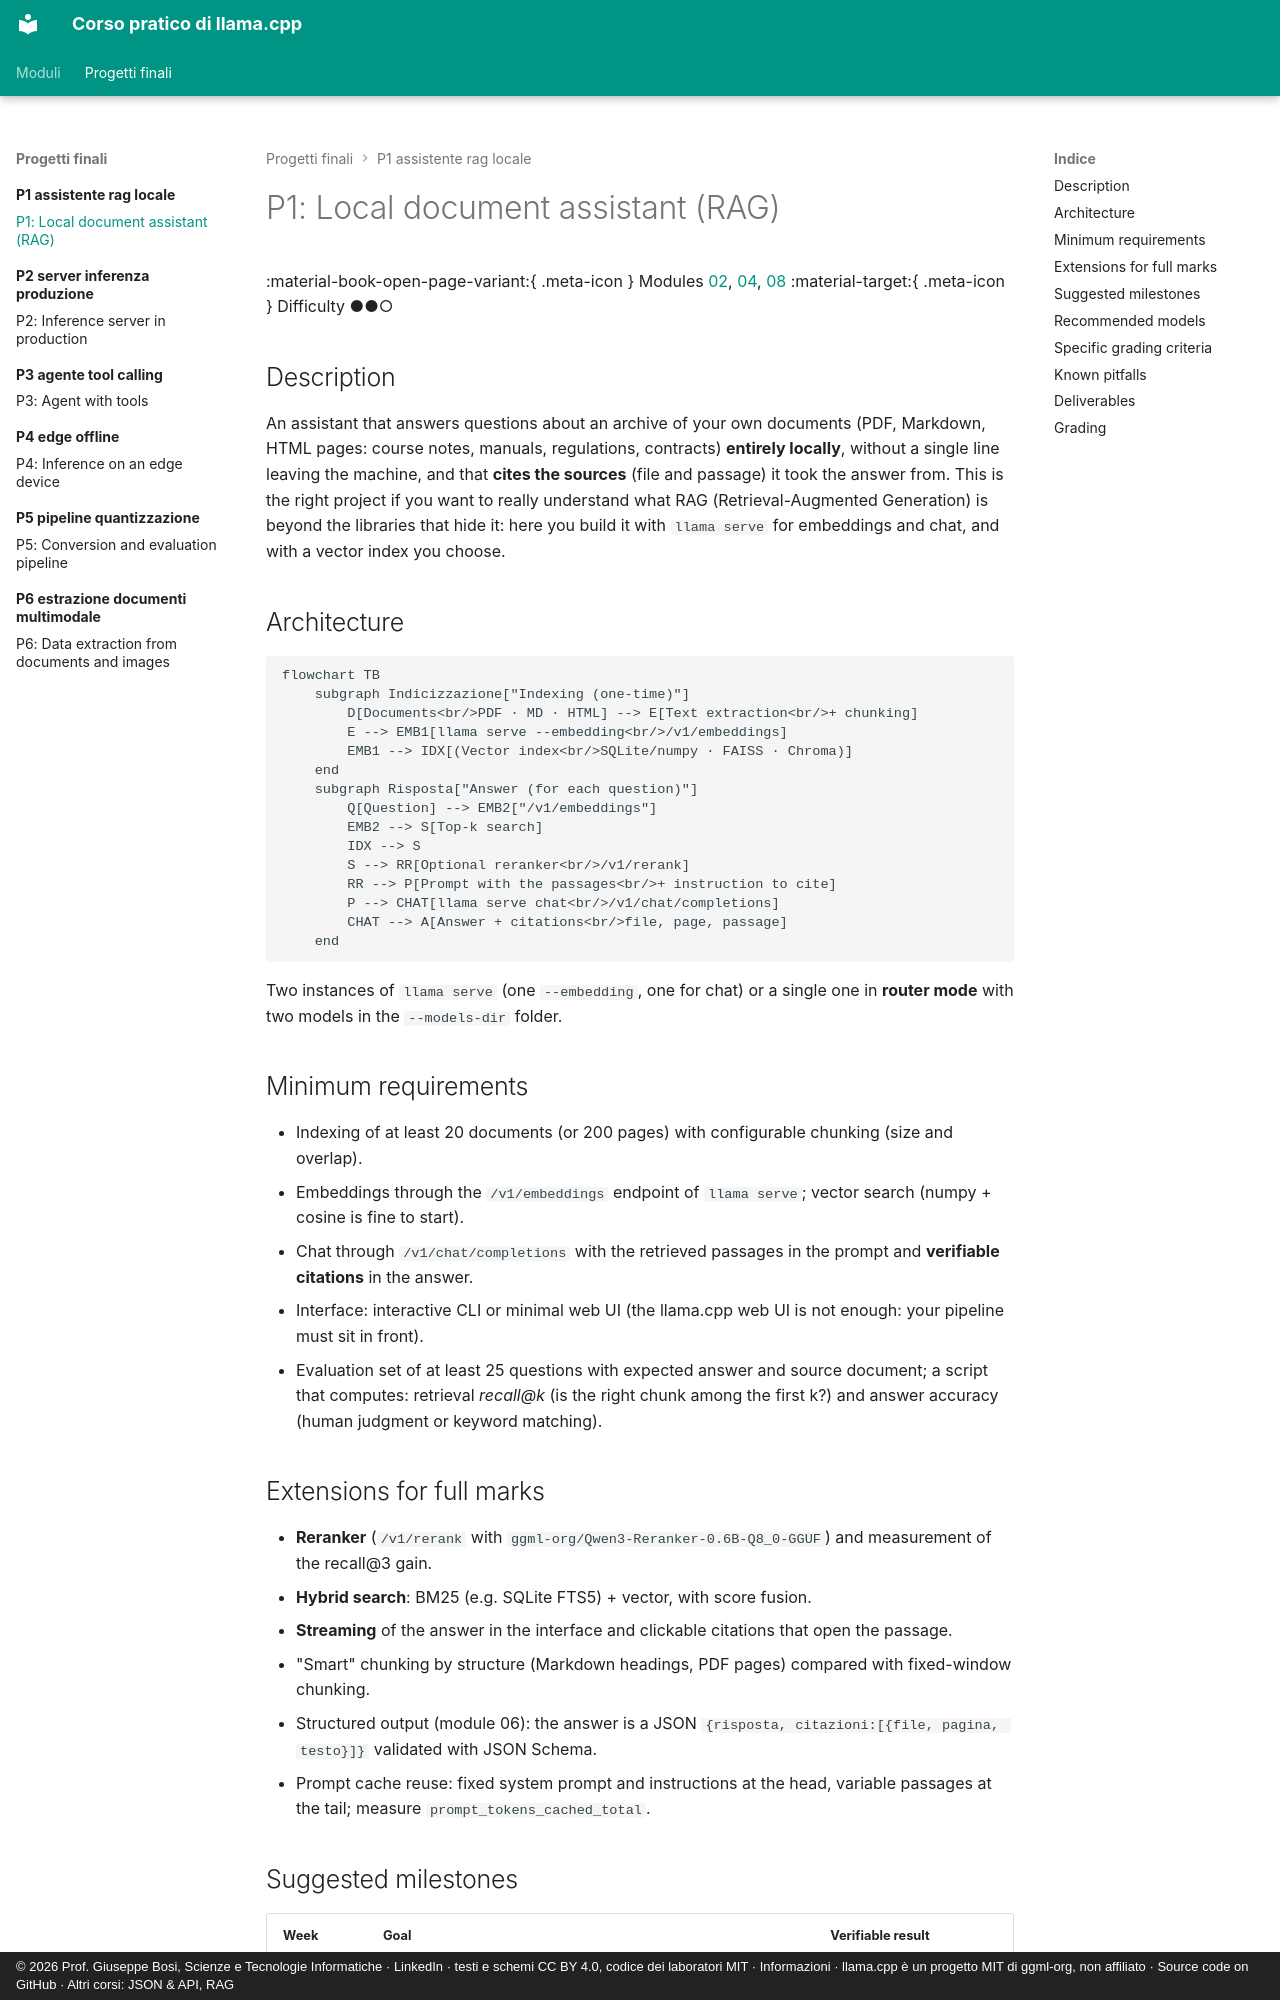

repository: JoeBosi/llama-cpp-course · page: progetti-finali/P1-assistente-rag-locale/README.en/index.html · generator: mkdocs · copyright: © 2026 Prof. Giuseppe Bosi, Scienze e Tecnologie Informatiche · LinkedIn · testi e schemi CC BY 4.0, codice dei laboratori MIT · Informazioni · llama.cpp è un progetto MIT di ggml-org, non affiliato · Source code on GitHub · Altri corsi: JSON & API, RAG

# P1: Local document assistant (RAG)

<div class="meta" markdown>
<span class="meta-item">:material-book-open-page-variant:{ .meta-icon } Modules [02](../../moduli/02-primi-passi/README.md), [04](../../moduli/04-server-api/README.md), [08](../../moduli/08-integrazione-sviluppo/README.md)</span>
<span class="meta-item">:material-target:{ .meta-icon } Difficulty ●●○</span>
</div>

## Description

An assistant that answers questions about an archive of your own documents (PDF, Markdown, HTML pages: course
notes, manuals, regulations, contracts) **entirely locally**, without a single line leaving the machine,
and that **cites the sources** (file and passage) it took the answer from. This is the right project if you want to
really understand what RAG (Retrieval-Augmented Generation) is beyond the libraries that hide it: here you
build it with `llama serve` for embeddings and chat, and with a vector index you choose.

## Architecture

```mermaid
flowchart TB
    subgraph Indicizzazione["Indexing (one-time)"]
        D[Documents<br/>PDF · MD · HTML] --> E[Text extraction<br/>+ chunking]
        E --> EMB1[llama serve --embedding<br/>/v1/embeddings]
        EMB1 --> IDX[(Vector index<br/>SQLite/numpy · FAISS · Chroma)]
    end
    subgraph Risposta["Answer (for each question)"]
        Q[Question] --> EMB2["/v1/embeddings"]
        EMB2 --> S[Top-k search]
        IDX --> S
        S --> RR[Optional reranker<br/>/v1/rerank]
        RR --> P[Prompt with the passages<br/>+ instruction to cite]
        P --> CHAT[llama serve chat<br/>/v1/chat/completions]
        CHAT --> A[Answer + citations<br/>file, page, passage]
    end
```

Two instances of `llama serve` (one `--embedding`, one for chat) or a single one in **router mode** with two
models in the `--models-dir` folder.

## Minimum requirements

- Indexing of at least 20 documents (or 200 pages) with configurable chunking (size and overlap).
- Embeddings through the `/v1/embeddings` endpoint of `llama serve`; vector search (numpy + cosine is fine to start).
- Chat through `/v1/chat/completions` with the retrieved passages in the prompt and **verifiable citations** in the answer.
- Interface: interactive CLI or minimal web UI (the llama.cpp web UI is not enough: your pipeline must sit in front).
- Evaluation set of at least 25 questions with expected answer and source document; a script that computes:
  retrieval *recall@k* (is the right chunk among the first k?) and answer accuracy (human judgment or
  keyword matching).
